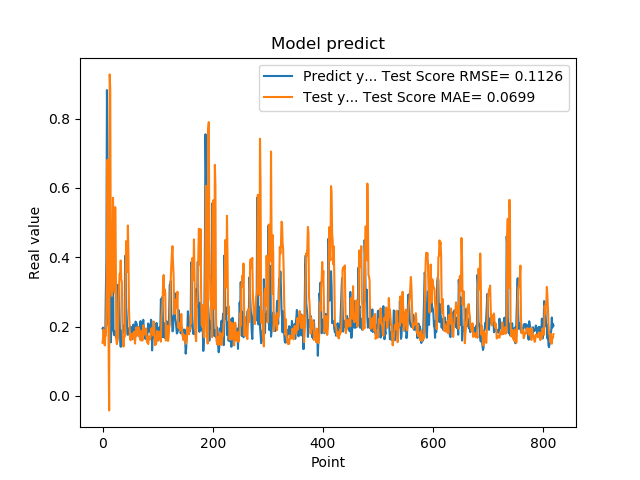

The data file committed next to this chart (first rows):
1.941800117492676059e-01, 1.533117181653355643e-01
1.970258951187133512e-01, 1.689545693864569764e-01
1.859861761331558505e-01, 1.917215176807508248e-01
1.705197989940643033e-01, 1.631533934959922549e-01
1.844120919704437256e-01, 1.458388904786671603e-01
1.779371052980423251e-01, 1.720008151446168754e-01
3.004232645034790039e-01, 1.738698264381602077e-01
3.969086110591887873e-01, 2.549388828999210599e-01
8.820003867149353027e-01, 3.963597565747357665e-01
6.841114759445190430e-01, 6.808937728282891122e-01
2.116497457027435580e-01, 4.940164955423123061e-01
2.014262527227401733e-01, 1.448590289524334940e-01
2.061583995819092074e-01, -4.172401177461385752e-02
3.160260915756225586e-01, 9.271883388125261583e-01
3.489396274089813232e-01, 8.847764265170365849e-01
1.544443815946578979e-01, 3.836423153121149565e-01
1.959947794675827026e-01, 3.136572420341688927e-01
1.894801408052444180e-01, 2.881641624690422510e-01
4.474425017833709162e-01, 3.799741712612983990e-01
3.771362304687500555e-01, 5.713315550496741446e-01
1.889318972826004028e-01, 4.372859201699554887e-01
1.752775162458419522e-01, 3.696077000367734566e-01
1.822472065687180121e-01, 2.985683628204250928e-01
1.866402029991149902e-01, 5.443812688553189005e-01
1.715678423643112183e-01, 4.169471685423960516e-01
1.676391065120696744e-01, 1.632687915643035448e-01
1.773854047060013095e-01, 1.493275973074750795e-01
1.872433423995972235e-01, 1.578838166419055944e-01
3.204146027565002441e-01, 1.669069773095396558e-01
3.134283721446990967e-01, 2.696805309361557934e-01
3.171058297157288153e-01, 3.176843355356505083e-01
2.202603369951247891e-01, 3.525021973150918031e-01
1.659800857305526733e-01, 3.493251598309093930e-01
1.415748745203018188e-01, 3.905069418346554522e-01
1.852595061063766479e-01, 3.364295672800204362e-01
1.814238876104354858e-01, 3.296530447296869282e-01
1.905867606401443481e-01, 2.123915335388605330e-01
1.810430586338043213e-01, 1.624404901364484843e-01
1.954265981912612915e-01, 1.422477106348201403e-01
2.029463946819305142e-01, 1.671984702792802258e-01
1.862521618604660034e-01, 1.711331998125510956e-01
4.038094580173492432e-01, 1.734481483140459523e-01
3.743042349815369207e-01, 3.680871095295710216e-01
2.572054266929626465e-01, 4.466292416590635361e-01
2.253161966800689420e-01, 3.954881298745500096e-01
1.787700653076171875e-01, 3.583662601325743879e-01
1.761920750141143799e-01, 4.915627020555590754e-01
1.861467957496643066e-01, 4.095353274958557499e-01
1.954011768102645874e-01, 2.500526605053104978e-01
1.907722949981689176e-01, 2.101682067157775446e-01
1.898660957813262939e-01, 1.632780893565939362e-01
2.001174986362457275e-01, 1.604640208759962328e-01
1.922753006219863892e-01, 1.723279169869534333e-01
1.810636967420578003e-01, 1.787568793114677479e-01
1.635809391736984530e-01, 1.703666469728813970e-01
1.916799396276473999e-01, 1.657805233135141998e-01
2.058236002922058105e-01, 1.802890848326208495e-01
1.857409924268722812e-01, 1.845919434158474481e-01
1.752161234617233276e-01, 1.689064580741892196e-01
1.845117062330245972e-01, 1.508922175906510788e-01
2.143009155988692682e-01, 1.723235815151979988e-01
... 759 more rows
